Dataset: Borders (GitHub, frankbydefault/tumor-detector-notebook). Classes: glioma, meningioma, no tumor, pituitary tumor.

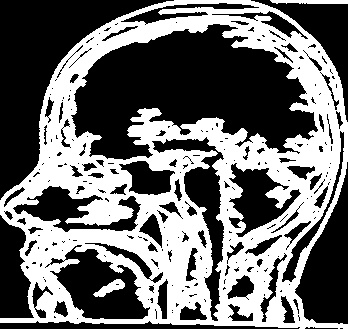
Label: no tumor

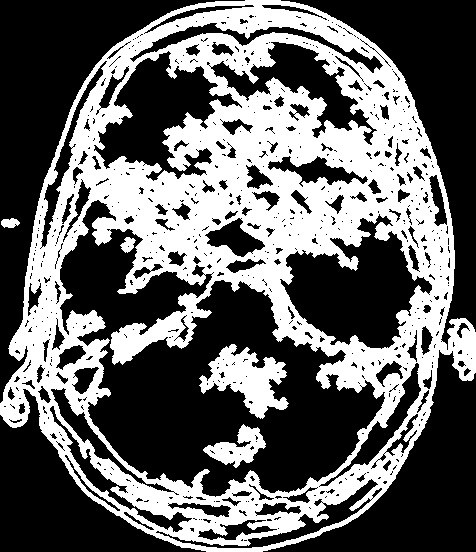
Label: glioma

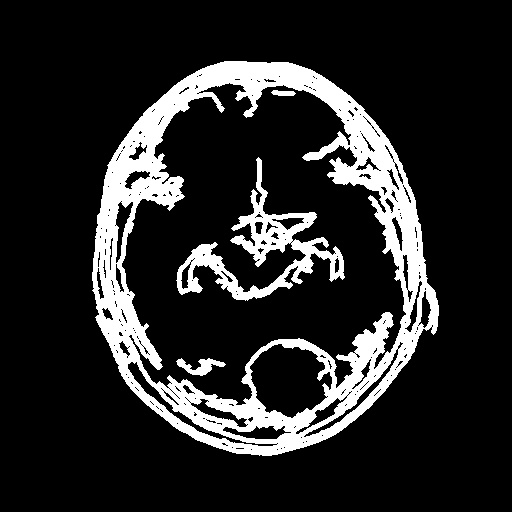
Label: meningioma

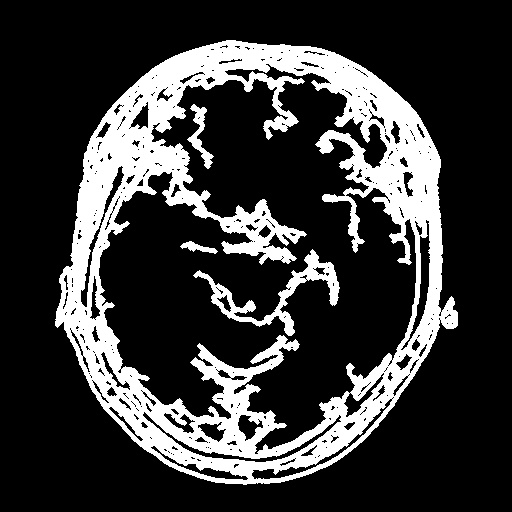
Label: pituitary tumor

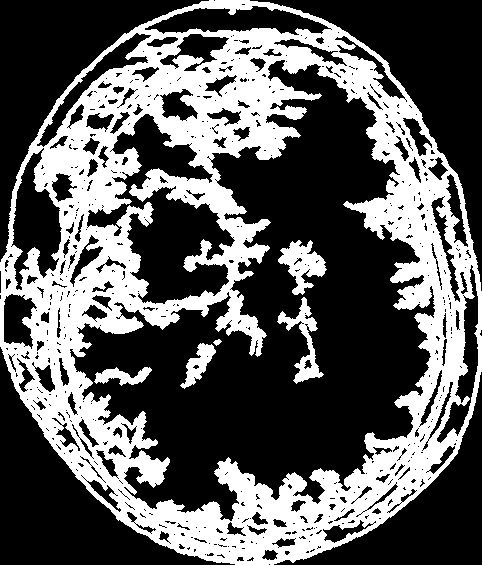
Label: glioma

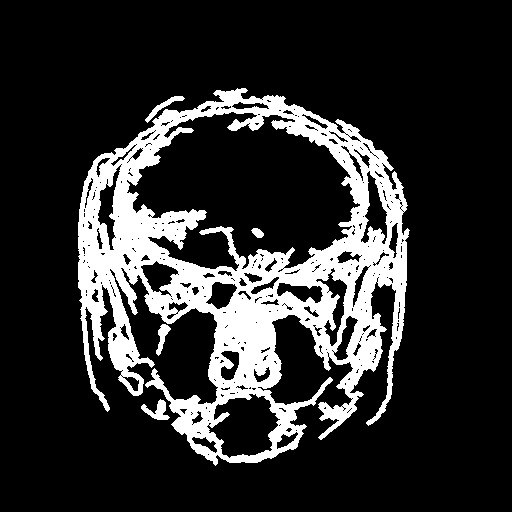
Label: meningioma
